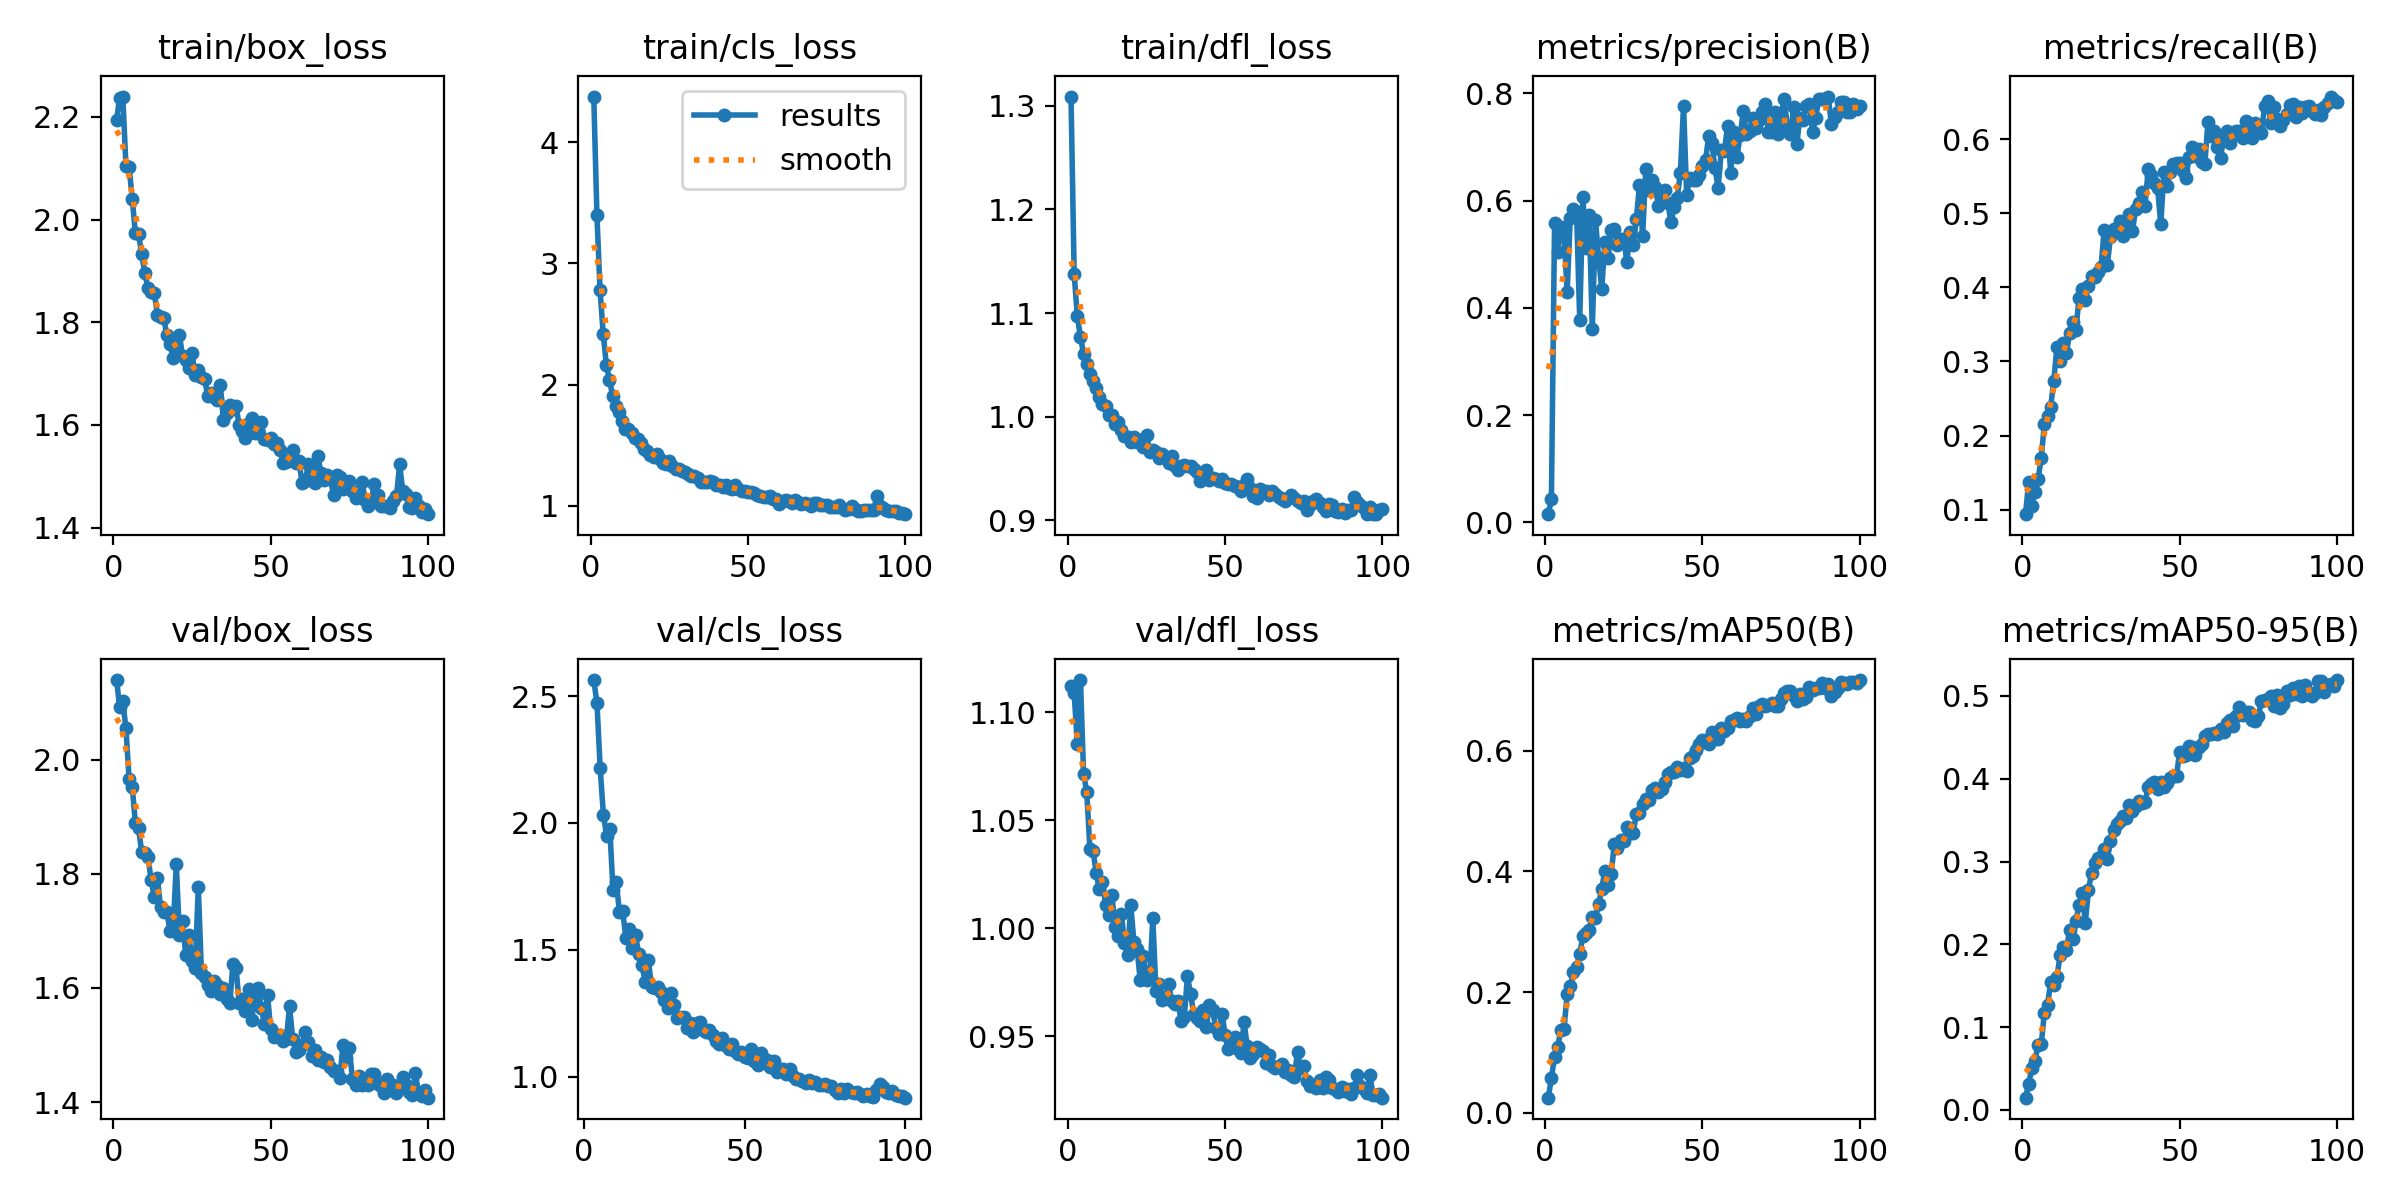

Values plotted in this chart, from the file beside it:
epoch, train/box_loss, train/cls_loss, train/dfl_loss, metrics/precision(B), metrics/recall(B), metrics/mAP50(B), metrics/mAP50-95(B), val/box_loss, val/cls_loss, val/dfl_loss, lr/pg0, lr/pg1, lr/pg2
1, 2.193, 4.377, 1.309, 0.01499, 0.09378, 0.02499, 0.01475, 2.14, inf, 1.112, 0.0001588, 0.0001588, 0.0001588
2, 2.238, 3.401, 1.138, 0.04276, 0.1367, 0.05736, 0.0313, 2.093, inf, 1.109, 0.0003202, 0.0003202, 0.0003202
3, 2.24, 2.777, 1.097, 0.5581, 0.1051, 0.09274, 0.05047, 2.103, 2.563, 1.085, 0.0004784, 0.0004784, 0.0004784
4, 2.104, 2.421, 1.077, 0.5038, 0.1237, 0.1087, 0.05958, 2.055, 2.473, 1.115, 0.0005705, 0.0005705, 0.0005705
5, 2.102, 2.165, 1.06, 0.5516, 0.1407, 0.1374, 0.07835, 1.966, 2.215, 1.071, 0.0005705, 0.0005705, 0.0005705
6, 2.041, 2.038, 1.05, 0.5389, 0.1697, 0.1389, 0.07902, 1.953, 2.033, 1.063, 0.0005647, 0.0005647, 0.0005647
7, 1.973, 1.908, 1.041, 0.4299, 0.2157, 0.1964, 0.1174, 1.889, 1.95, 1.037, 0.0005589, 0.0005589, 0.0005589
8, 1.972, 1.821, 1.034, 0.5679, 0.2261, 0.2096, 0.1266, 1.88, 1.977, 1.036, 0.0005531, 0.0005531, 0.0005531
9, 1.932, 1.771, 1.028, 0.5835, 0.2387, 0.233, 0.1546, 1.838, 1.734, 1.026, 0.0005472, 0.0005472, 0.0005472
10, 1.896, 1.698, 1.019, 0.578, 0.2738, 0.2413, 0.1511, 1.837, 1.766, 1.018, 0.0005414, 0.0005414, 0.0005414
11, 1.867, 1.638, 1.013, 0.3779, 0.3201, 0.2639, 0.1609, 1.83, 1.651, 1.021, 0.0005356, 0.0005356, 0.0005356
12, 1.859, 1.63, 1.01, 0.6067, 0.3009, 0.2928, 0.1869, 1.789, 1.652, 1.011, 0.0005298, 0.0005298, 0.0005298
13, 1.857, 1.603, 1.002, 0.511, 0.3244, 0.2981, 0.1967, 1.76, 1.548, 1.006, 0.000524, 0.000524, 0.000524
14, 1.815, 1.557, 1.001, 0.5739, 0.3119, 0.3036, 0.1937, 1.793, 1.583, 1.015, 0.0005181, 0.0005181, 0.0005181
15, 1.81, 1.551, 0.9931, 0.3605, 0.3384, 0.325, 0.217, 1.742, 1.506, 1.001, 0.0005123, 0.0005123, 0.0005123
16, 1.807, 1.515, 0.9947, 0.564, 0.3526, 0.3234, 0.2066, 1.733, 1.56, 0.9965, 0.0005065, 0.0005065, 0.0005065
17, 1.776, 1.473, 0.9875, 0.4932, 0.3427, 0.3454, 0.228, 1.733, 1.483, 1.007, 0.0005007, 0.0005007, 0.0005007
18, 1.758, 1.452, 0.9817, 0.4353, 0.3852, 0.3713, 0.2476, 1.7, 1.44, 0.9933, 0.0004949, 0.0004949, 0.0004949
19, 1.731, 1.421, 0.9803, 0.5232, 0.3979, 0.4012, 0.2618, 1.702, 1.374, 0.9875, 0.000489, 0.000489, 0.000489
20, 1.736, 1.403, 0.9754, 0.4926, 0.3832, 0.3778, 0.2262, 1.817, 1.46, 1.011, 0.0004832, 0.0004832, 0.0004832
21, 1.774, 1.425, 0.9803, 0.5445, 0.4022, 0.3962, 0.2656, 1.693, 1.354, 0.9934, 0.0004774, 0.0004774, 0.0004774
22, 1.734, 1.387, 0.9759, 0.5471, 0.4152, 0.4451, 0.2864, 1.717, 1.352, 0.9903, 0.0004716, 0.0004716, 0.0004716
23, 1.726, 1.353, 0.9772, 0.5164, 0.4143, 0.4385, 0.2985, 1.658, 1.353, 0.9759, 0.0004658, 0.0004658, 0.0004658
24, 1.711, 1.347, 0.9708, 0.5275, 0.4212, 0.4526, 0.3037, 1.693, 1.334, 0.9871, 0.0004599, 0.0004599, 0.0004599
25, 1.74, 1.369, 0.9824, 0.5286, 0.4271, 0.451, 0.3049, 1.647, 1.304, 0.976, 0.0004541, 0.0004541, 0.0004541
26, 1.698, 1.329, 0.9664, 0.4848, 0.4774, 0.4728, 0.3153, 1.634, 1.27, 0.9762, 0.0004483, 0.0004483, 0.0004483
27, 1.708, 1.308, 0.9674, 0.5416, 0.4303, 0.4631, 0.3028, 1.776, 1.331, 1.005, 0.0004425, 0.0004425, 0.0004425
28, 1.693, 1.308, 0.9659, 0.5171, 0.4679, 0.4642, 0.3251, 1.626, 1.282, 0.9709, 0.0004367, 0.0004367, 0.0004367
29, 1.689, 1.284, 0.9599, 0.5656, 0.4782, 0.495, 0.3386, 1.619, 1.232, 0.9741, 0.0004308, 0.0004308, 0.0004308
30, 1.657, 1.277, 0.9642, 0.6285, 0.4777, 0.4964, 0.3458, 1.606, 1.234, 0.9666, 0.000425, 0.000425, 0.000425
31, 1.663, 1.267, 0.9615, 0.5341, 0.4901, 0.5113, 0.3484, 1.594, 1.238, 0.9681, 0.0004192, 0.0004192, 0.0004192
32, 1.654, 1.25, 0.9554, 0.6587, 0.4697, 0.5205, 0.3545, 1.612, 1.191, 0.974, 0.0004134, 0.0004134, 0.0004134
33, 1.648, 1.243, 0.9622, 0.6198, 0.4804, 0.518, 0.3529, 1.605, 1.211, 0.9664, 0.0004075, 0.0004075, 0.0004075
34, 1.677, 1.231, 0.9526, 0.6386, 0.4997, 0.5354, 0.3685, 1.59, 1.175, 0.9649, 0.0004017, 0.0004017, 0.0004017
35, 1.61, 1.198, 0.9487, 0.6262, 0.4756, 0.538, 0.3608, 1.6, 1.213, 0.966, 0.0003959, 0.0003959, 0.0003959
36, 1.623, 1.201, 0.9521, 0.5903, 0.5062, 0.5319, 0.3672, 1.581, 1.217, 0.9569, 0.0003901, 0.0003901, 0.0003901
37, 1.639, 1.2, 0.9533, 0.6035, 0.5145, 0.5372, 0.3729, 1.573, 1.185, 0.9587, 0.0003843, 0.0003843, 0.0003843
38, 1.632, 1.204, 0.9527, 0.6192, 0.5292, 0.5487, 0.3705, 1.641, 1.179, 0.9776, 0.0003784, 0.0003784, 0.0003784
39, 1.637, 1.194, 0.9521, 0.5964, 0.5105, 0.5611, 0.372, 1.634, 1.186, 0.9697, 0.0003726, 0.0003726, 0.0003726
40, 1.599, 1.17, 0.9494, 0.5593, 0.5593, 0.565, 0.3905, 1.573, 1.164, 0.9602, 0.0003668, 0.0003668, 0.0003668
41, 1.587, 1.172, 0.9464, 0.5888, 0.5512, 0.5644, 0.3931, 1.581, 1.143, 0.9585, 0.000361, 0.000361, 0.000361
42, 1.574, 1.154, 0.9382, 0.6045, 0.5406, 0.5727, 0.3963, 1.56, 1.128, 0.9568, 0.0003551, 0.0003551, 0.0003551
43, 1.603, 1.169, 0.9441, 0.6523, 0.5338, 0.5676, 0.3881, 1.598, 1.153, 0.9621, 0.0003493, 0.0003493, 0.0003493
44, 1.613, 1.148, 0.9489, 0.7768, 0.485, 0.5717, 0.3961, 1.544, 1.123, 0.9542, 0.0003435, 0.0003435, 0.0003435
45, 1.584, 1.143, 0.9394, 0.6111, 0.5554, 0.5672, 0.3902, 1.587, 1.109, 0.9644, 0.0003377, 0.0003377, 0.0003377
46, 1.604, 1.171, 0.9412, 0.6429, 0.5366, 0.5879, 0.3943, 1.6, 1.129, 0.9621, 0.0003319, 0.0003319, 0.0003319
47, 1.606, 1.141, 0.94, 0.6391, 0.5553, 0.5907, 0.4006, 1.565, 1.1, 0.9537, 0.000326, 0.000326, 0.000326
48, 1.573, 1.123, 0.9377, 0.6379, 0.5666, 0.6005, 0.4039, 1.537, 1.089, 0.951, 0.0003202, 0.0003202, 0.0003202
49, 1.57, 1.121, 0.9398, 0.6484, 0.5678, 0.6109, 0.4038, 1.588, 1.098, 0.9603, 0.0003144, 0.0003144, 0.0003144
50, 1.575, 1.116, 0.9364, 0.6654, 0.5685, 0.6178, 0.4325, 1.528, 1.08, 0.9506, 0.0003086, 0.0003086, 0.0003086
51, 1.563, 1.112, 0.9347, 0.6752, 0.5569, 0.6174, 0.4276, 1.514, 1.074, 0.9438, 0.0003028, 0.0003028, 0.0003028
52, 1.566, 1.108, 0.9352, 0.7208, 0.5477, 0.6107, 0.4289, 1.517, 1.111, 0.9448, 0.0002969, 0.0002969, 0.0002969
53, 1.552, 1.089, 0.9327, 0.7082, 0.5756, 0.6309, 0.4396, 1.517, 1.061, 0.9497, 0.0002911, 0.0002911, 0.0002911
54, 1.526, 1.079, 0.9319, 0.6605, 0.5895, 0.6274, 0.4381, 1.507, 1.048, 0.9439, 0.0002853, 0.0002853, 0.0002853
55, 1.527, 1.073, 0.9283, 0.6233, 0.5772, 0.6189, 0.4282, 1.51, 1.092, 0.9423, 0.0002795, 0.0002795, 0.0002795
56, 1.534, 1.07, 0.9344, 0.6939, 0.5875, 0.6375, 0.4383, 1.568, 1.06, 0.9565, 0.0002737, 0.0002737, 0.0002737
57, 1.55, 1.083, 0.9397, 0.6923, 0.5693, 0.633, 0.4419, 1.51, 1.068, 0.9456, 0.0002678, 0.0002678, 0.0002678
58, 1.526, 1.06, 0.9314, 0.7397, 0.5669, 0.6383, 0.4512, 1.487, 1.038, 0.94, 0.000262, 0.000262, 0.000262
59, 1.53, 1.054, 0.9231, 0.651, 0.6238, 0.649, 0.4539, 1.492, 1.061, 0.9417, 0.0002562, 0.0002562, 0.0002562
60, 1.486, 1.017, 0.9219, 0.7279, 0.6045, 0.6501, 0.4546, 1.5, 1.02, 0.9447, 0.0002504, 0.0002504, 0.0002504
... 40 more rows
